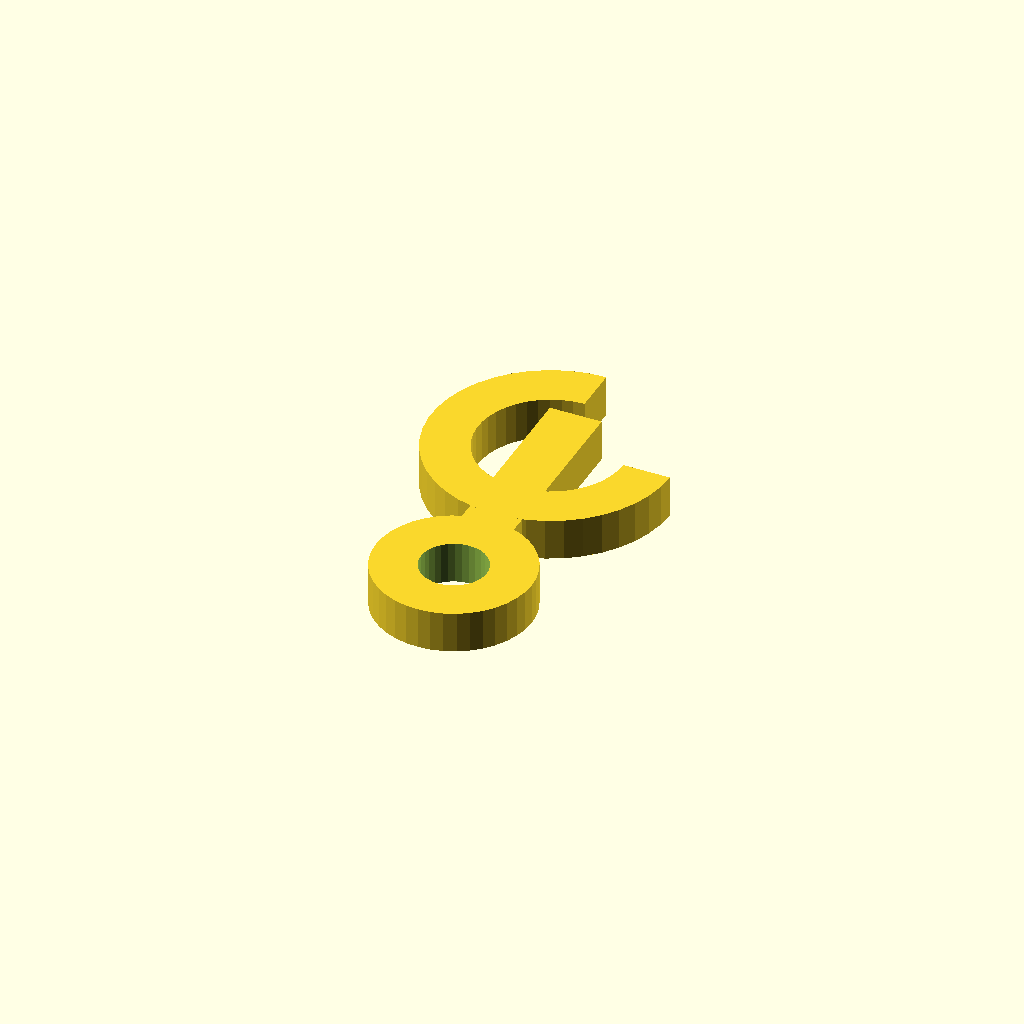
Cell 1: rendered with the file's own defaults.
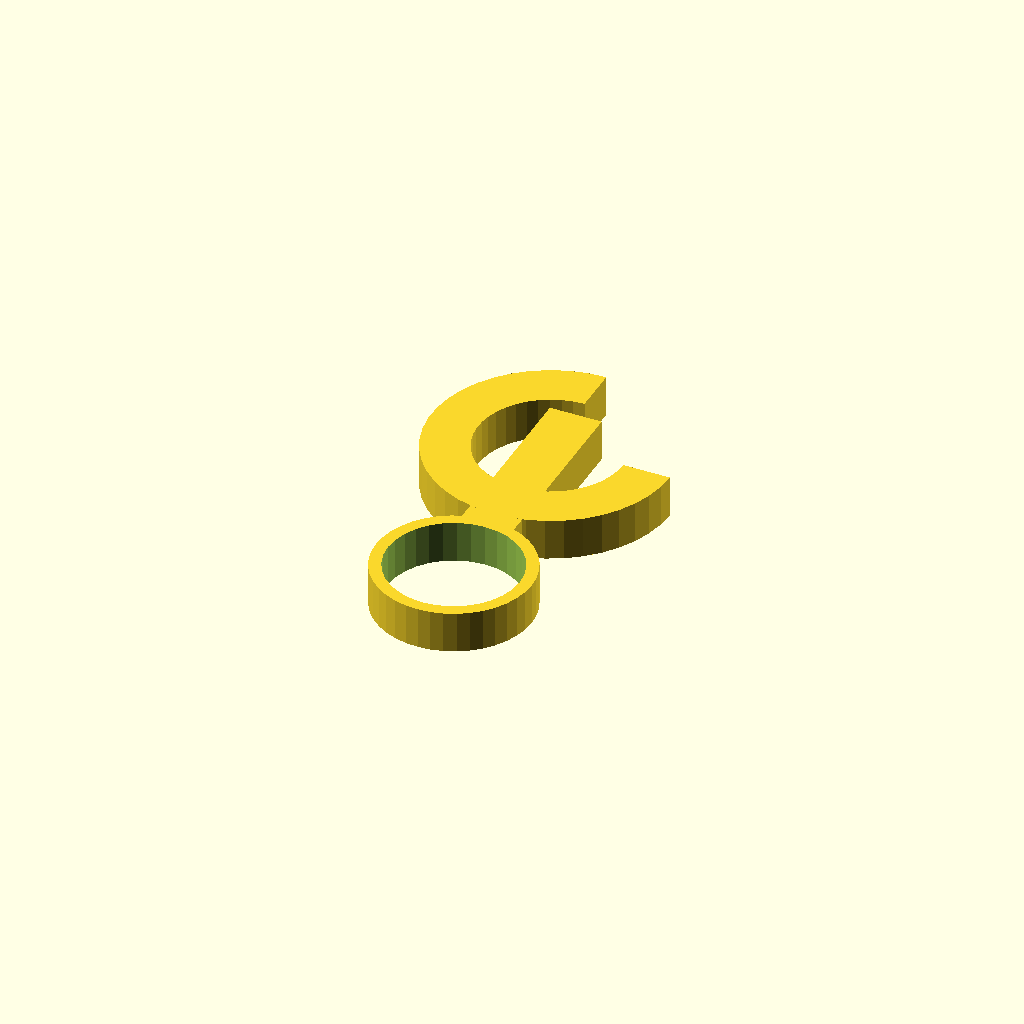
Cell 2 — bore_d set to 25.4, the other parameters unchanged.
One fixed orthographic camera (rotation 55°, 0°, 25°; colour scheme Cornfield) for every cell.
Source of the model, optional_data/data/gen3/hooks/part_0012.scad:
$fn = 32;

// ----------------------------------------------------------------------
// Hook: 80 mm shank into a 14 mm curl, 8 mm thick
// ----------------------------------------------------------------------

// --- parameters (mm) ---
shank_len = 80;           // shank length from the boss centre
shank_w = 10;             // shank width
boss_d = 30;              // boss diameter
bore_d = 12.7;            // boss bore
curl_in = 14;             // curl inner radius
curl_out = 23;            // curl outer radius
curl_sweep = 270;         // curl sweep angle
hook_t = 8;               // hook thickness

shank_profile = [[-5, 50.4], [5, 50.4], [5, 13], [-5, 13]];
boss_profile = [[15, 0], [14.815, 2.347], [14.266, 4.635], [13.365, 6.81], [12.135, 8.817], [10.607, 10.607], [8.817, 12.135], [6.81, 13.365], [4.635, 14.266], [2.347, 14.815], [0, 15], [-2.347, 14.815], [-4.635, 14.266], [-6.81, 13.365], [-8.817, 12.135], [-10.607, 10.607], [-12.135, 8.817], [-13.365, 6.81], [-14.266, 4.635], [-14.815, 2.347], [-15, 0], [-14.815, -2.347], [-14.266, -4.635], [-13.365, -6.81], [-12.135, -8.817], [-10.607, -10.607], [-8.817, -12.135], [-6.81, -13.365], [-4.635, -14.266], [-2.347, -14.815], [0, -15], [2.347, -14.815], [4.635, -14.266], [6.81, -13.365], [8.817, -12.135], [10.607, -10.607], [12.135, -8.817], [13.365, -6.81], [14.266, -4.635], [14.815, -2.347]];
curl_profile = [[0, 63], [-3.375, 62.751], [-6.677, 62.01], [-9.834, 60.792], [-12.778, 59.124], [-15.446, 57.042], [-17.779, 54.591], [-19.728, 51.824], [-21.249, 48.802], [-22.311, 45.589], [-22.889, 42.254], [-22.972, 38.871], [-22.558, 35.513], [-21.656, 32.252], [-20.284, 29.158], [-18.474, 26.299], [-16.263, 23.737], [-13.701, 21.526], [-10.842, 19.716], [-7.748, 18.344], [-4.487, 17.442], [-1.129, 17.028], [2.254, 17.111], [5.589, 17.689], [8.802, 18.751], [11.824, 20.272], [14.591, 22.221], [17.042, 24.554], [19.124, 27.222], [20.792, 30.166], [22.01, 33.323], [22.751, 36.625], [23, 40], [14, 40], [13.848, 37.946], [13.397, 35.936], [12.656, 34.014], [11.641, 32.222], [10.373, 30.598], [8.882, 29.178], [7.197, 27.992], [5.358, 27.066], [3.402, 26.42], [1.372, 26.067], [-0.687, 26.017], [-2.731, 26.269], [-4.716, 26.818], [-6.6, 27.653], [-8.34, 28.755], [-9.899, 30.101], [-11.245, 31.66], [-12.347, 33.4], [-13.182, 35.284], [-13.731, 37.269], [-13.983, 39.313], [-13.933, 41.372], [-13.58, 43.402], [-12.934, 45.358], [-12.008, 47.197], [-10.822, 48.882], [-9.402, 50.373], [-7.778, 51.641], [-5.986, 52.656], [-4.064, 53.397], [-2.054, 53.848], [0, 54]];

difference() {
  union() {
    /* three overlapping outlines: shank, boss and the smooth curl */
    linear_extrude(height = hook_t) polygon(shank_profile);
    linear_extrude(height = hook_t) polygon(boss_profile);
    linear_extrude(height = hook_t) polygon(curl_profile);
  }
  translate([0, 0, -2.5]) cylinder(h = hook_t + 5, d = bore_d);
}
Parameter table extracted from the source (name, type, default, range or options):
shank_len: number, default 80
shank_w: number, default 10
boss_d: number, default 30
bore_d: number, default 12.7
curl_in: number, default 14
curl_out: number, default 23
curl_sweep: number, default 270
hook_t: number, default 8
